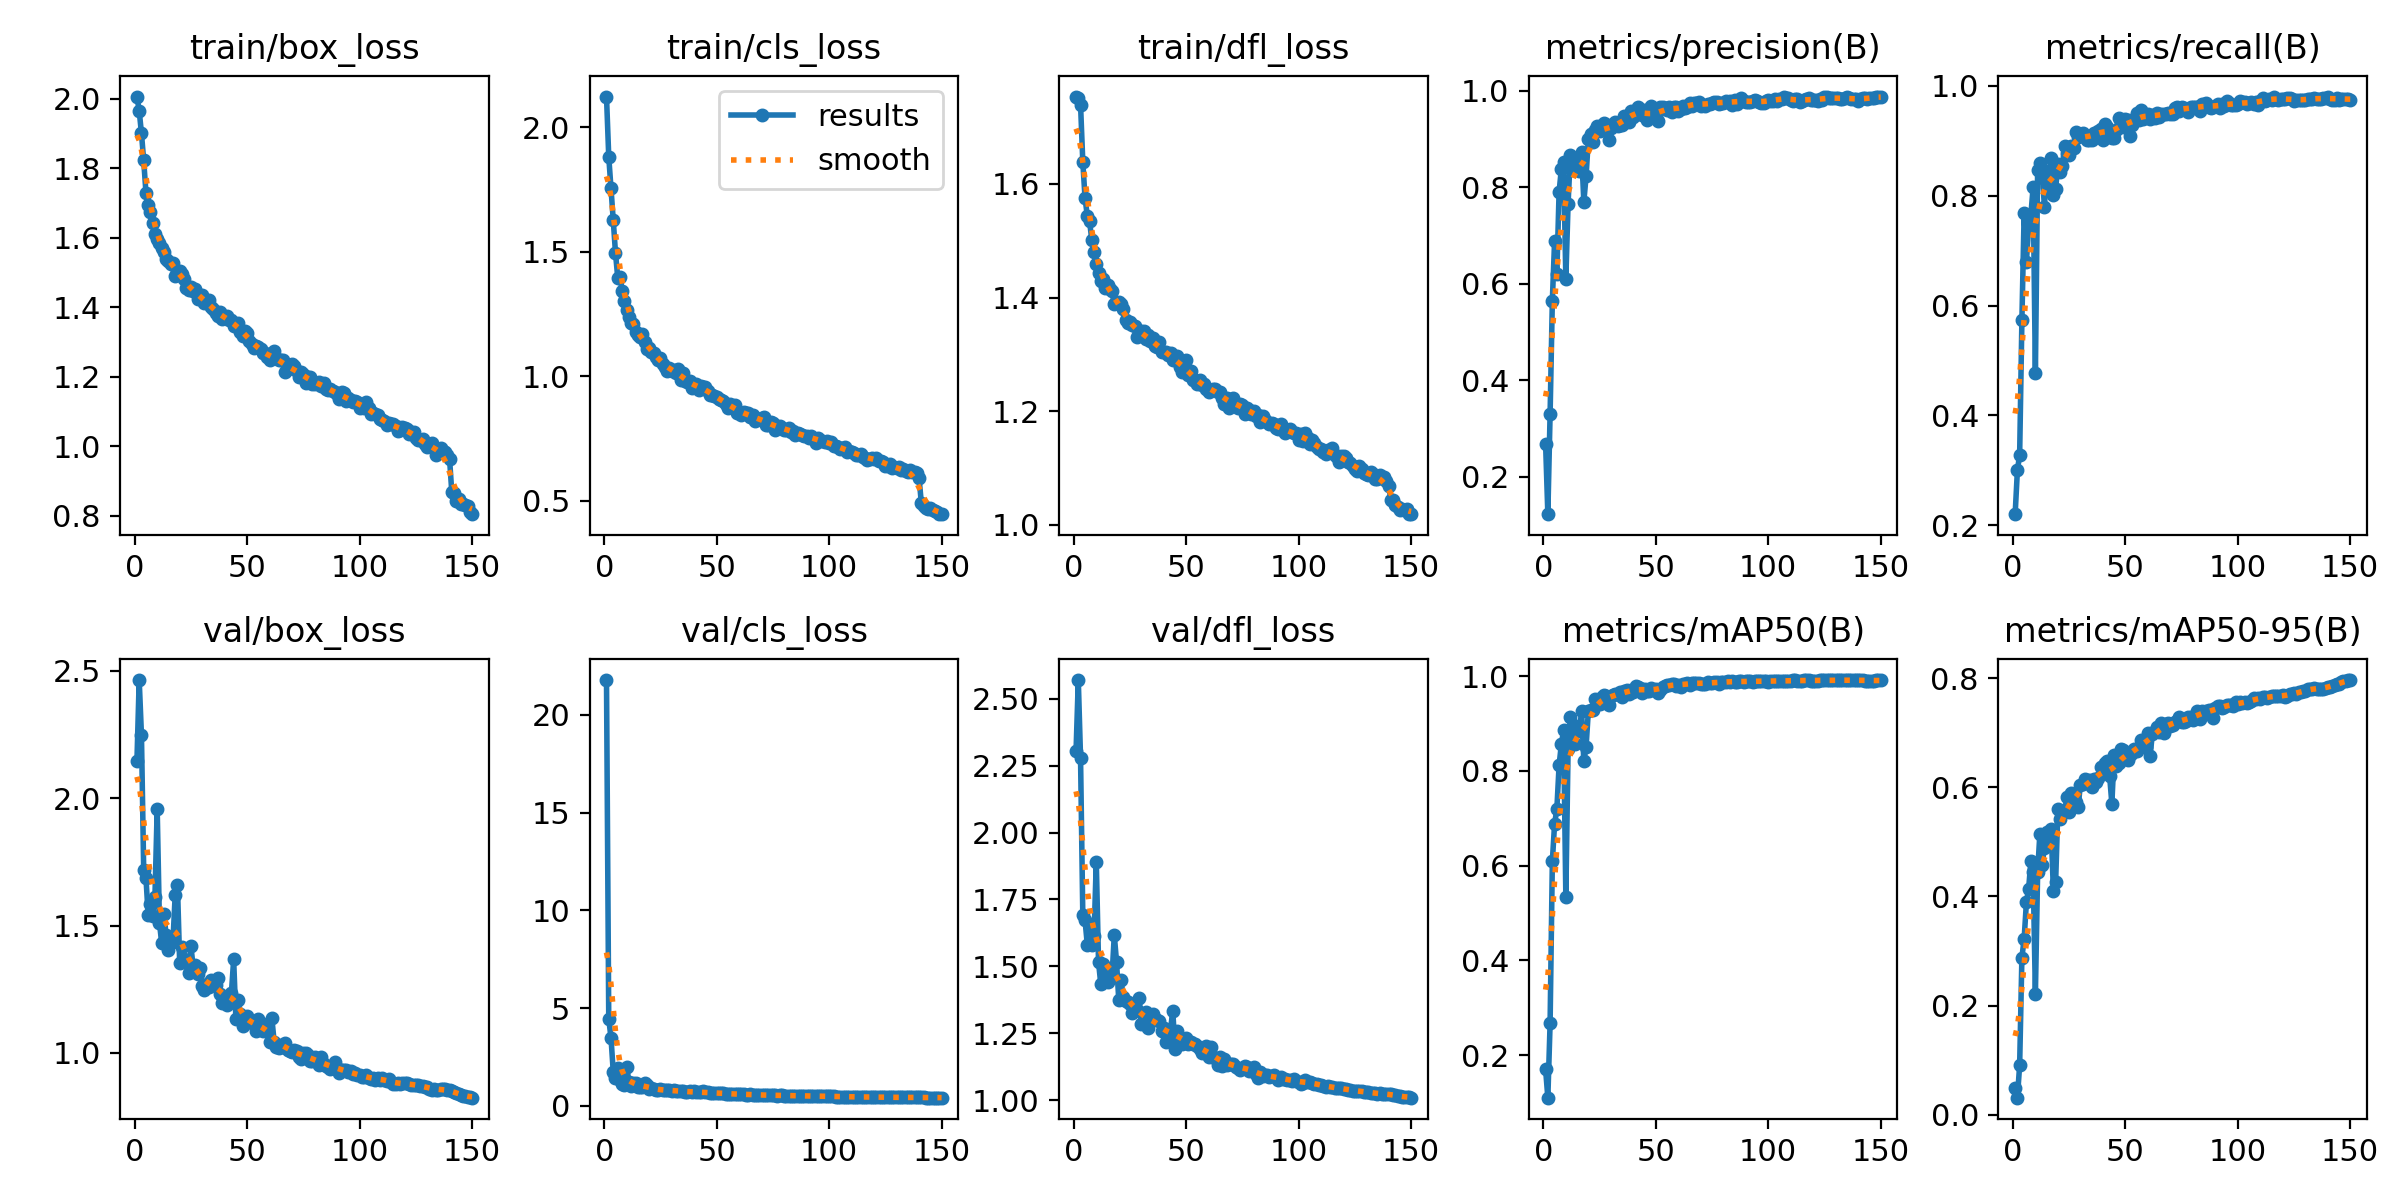

The file beside this chart, header and first rows:
epoch, time, train/box_loss, train/cls_loss, train/dfl_loss, metrics/precision(B), metrics/recall(B), metrics/mAP50(B), metrics/mAP50-95(B), val/box_loss, val/cls_loss, val/dfl_loss, lr/pg0, lr/pg1, lr/pg2
1, 81.29, 2.007, 2.124, 1.754, 0.2679, 0.2204, 0.1696, 0.04926, 2.147, 21.77, 2.304, 0.07009, 0.003323, 0.003323
2, 131.6, 1.966, 1.882, 1.751, 0.1219, 0.3001, 0.11, 0.03121, 2.464, 4.45, 2.57, 0.04005, 0.006612, 0.006612
3, 182.7, 1.901, 1.757, 1.739, 0.3296, 0.3283, 0.2669, 0.09067, 2.249, 3.484, 2.279, 0.009961, 0.009858, 0.009858
4, 231.3, 1.823, 1.627, 1.639, 0.5648, 0.5735, 0.6088, 0.2881, 1.718, 1.752, 1.693, 0.009802, 0.009802, 0.009802
5, 282, 1.731, 1.496, 1.575, 0.6891, 0.768, 0.6888, 0.3224, 1.688, 1.452, 1.672, 0.009736, 0.009736, 0.009736
6, 329.6, 1.694, 1.396, 1.544, 0.6201, 0.6797, 0.719, 0.3891, 1.541, 1.931, 1.581, 0.00967, 0.00967, 0.00967
7, 378.5, 1.675, 1.399, 1.534, 0.7904, 0.7428, 0.8119, 0.4146, 1.587, 1.305, 1.646, 0.009604, 0.009604, 0.009604
8, 426.1, 1.643, 1.344, 1.502, 0.8378, 0.7651, 0.8564, 0.4646, 1.536, 1.138, 1.581, 0.009538, 0.009538, 0.009538
9, 474.9, 1.612, 1.303, 1.481, 0.853, 0.8158, 0.8861, 0.444, 1.613, 1.075, 1.614, 0.009472, 0.009472, 0.009472
10, 525.5, 1.598, 1.267, 1.46, 0.6103, 0.4767, 0.5349, 0.2213, 1.958, 1.997, 1.891, 0.009406, 0.009406, 0.009406
11, 573.7, 1.586, 1.24, 1.443, 0.7661, 0.8468, 0.8462, 0.4448, 1.512, 1.213, 1.516, 0.00934, 0.00934, 0.00934
12, 622.8, 1.57, 1.213, 1.43, 0.8666, 0.8601, 0.915, 0.5154, 1.431, 1.013, 1.434, 0.009274, 0.009274, 0.009274
13, 670.7, 1.559, 1.211, 1.433, 0.8355, 0.8488, 0.8908, 0.4577, 1.544, 1.147, 1.51, 0.009208, 0.009208, 0.009208
14, 717.9, 1.541, 1.178, 1.418, 0.8548, 0.7793, 0.8565, 0.4895, 1.461, 1.191, 1.494, 0.009142, 0.009142, 0.009142
15, 767.5, 1.533, 1.166, 1.422, 0.8607, 0.8449, 0.8953, 0.5177, 1.405, 0.9658, 1.44, 0.009076, 0.009076, 0.009076
16, 816.6, 1.526, 1.157, 1.416, 0.8341, 0.8153, 0.8835, 0.5067, 1.438, 0.9831, 1.476, 0.00901, 0.00901, 0.00901
17, 865.8, 1.528, 1.169, 1.411, 0.8738, 0.8684, 0.9262, 0.5244, 1.436, 0.9689, 1.462, 0.008944, 0.008944, 0.008944
18, 915.7, 1.49, 1.136, 1.389, 0.77, 0.8019, 0.8207, 0.4104, 1.62, 1.151, 1.617, 0.008878, 0.008878, 0.008878
19, 962.6, 1.506, 1.112, 1.39, 0.8229, 0.8115, 0.8511, 0.4258, 1.66, 1.06, 1.517, 0.008812, 0.008812, 0.008812
20, 1012, 1.505, 1.115, 1.393, 0.9, 0.8581, 0.926, 0.561, 1.355, 0.8611, 1.375, 0.008746, 0.008746, 0.008746
21, 1062, 1.496, 1.099, 1.389, 0.9101, 0.8424, 0.9286, 0.5412, 1.416, 0.9079, 1.45, 0.00868, 0.00868, 0.00868
22, 1111, 1.48, 1.093, 1.379, 0.8941, 0.8544, 0.9279, 0.5571, 1.369, 0.873, 1.385, 0.008614, 0.008614, 0.008614
23, 1161, 1.455, 1.076, 1.36, 0.9194, 0.8912, 0.952, 0.5562, 1.359, 0.8157, 1.372, 0.008548, 0.008548, 0.008548
24, 1209, 1.449, 1.067, 1.355, 0.928, 0.8778, 0.9461, 0.5815, 1.313, 0.8179, 1.368, 0.008482, 0.008482, 0.008482
25, 1257, 1.458, 1.075, 1.358, 0.9166, 0.8733, 0.9419, 0.5554, 1.419, 0.8412, 1.359, 0.008416, 0.008416, 0.008416
26, 1304, 1.448, 1.051, 1.351, 0.9235, 0.8906, 0.9572, 0.5899, 1.337, 0.7993, 1.325, 0.00835, 0.00835, 0.00835
27, 1352, 1.452, 1.039, 1.349, 0.9324, 0.8872, 0.9597, 0.5806, 1.344, 0.7879, 1.364, 0.008284, 0.008284, 0.008284
28, 1400, 1.423, 1.023, 1.331, 0.9253, 0.9168, 0.9583, 0.5724, 1.311, 0.7939, 1.336, 0.008218, 0.008218, 0.008218
29, 1451, 1.435, 1.032, 1.341, 0.8988, 0.9067, 0.9398, 0.5647, 1.335, 0.8335, 1.382, 0.008152, 0.008152, 0.008152
30, 1501, 1.436, 1.02, 1.34, 0.9221, 0.913, 0.9574, 0.6044, 1.262, 0.7586, 1.285, 0.008086, 0.008086, 0.008086
31, 1549, 1.412, 1.026, 1.341, 0.9313, 0.9148, 0.96, 0.606, 1.248, 0.8051, 1.297, 0.00802, 0.00802, 0.00802
32, 1598, 1.412, 1.014, 1.327, 0.9362, 0.9073, 0.9621, 0.6149, 1.272, 0.77, 1.328, 0.007954, 0.007954, 0.007954
33, 1647, 1.421, 1.028, 1.335, 0.9267, 0.901, 0.9636, 0.6117, 1.259, 0.7514, 1.268, 0.007888, 0.007888, 0.007888
34, 1695, 1.4, 0.987, 1.323, 0.9295, 0.9023, 0.9675, 0.614, 1.285, 0.7378, 1.295, 0.007822, 0.007822, 0.007822
35, 1742, 1.396, 1.013, 1.328, 0.9296, 0.9016, 0.9571, 0.5999, 1.278, 0.759, 1.321, 0.007756, 0.007756, 0.007756
36, 1791, 1.384, 0.9799, 1.315, 0.9489, 0.9139, 0.9694, 0.6162, 1.265, 0.7259, 1.301, 0.00769, 0.00769, 0.00769
37, 1839, 1.375, 0.976, 1.313, 0.9454, 0.9149, 0.9707, 0.6095, 1.293, 0.7161, 1.299, 0.007624, 0.007624, 0.007624
38, 1890, 1.385, 0.9802, 1.322, 0.9357, 0.9179, 0.9621, 0.6176, 1.233, 0.747, 1.294, 0.007558, 0.007558, 0.007558
39, 1940, 1.366, 0.9551, 1.304, 0.9574, 0.9218, 0.9715, 0.6371, 1.194, 0.6972, 1.257, 0.007492, 0.007492, 0.007492
40, 1989, 1.37, 0.9596, 1.304, 0.9455, 0.9023, 0.9666, 0.6362, 1.214, 0.7397, 1.269, 0.007426, 0.007426, 0.007426
41, 2037, 1.376, 0.9698, 1.305, 0.954, 0.93, 0.9789, 0.6444, 1.189, 0.6877, 1.218, 0.00736, 0.00736, 0.00736
42, 2087, 1.364, 0.9452, 1.299, 0.9671, 0.9259, 0.9768, 0.6479, 1.205, 0.6902, 1.224, 0.007294, 0.007294, 0.007294
43, 2134, 1.363, 0.9607, 1.303, 0.9602, 0.9111, 0.9748, 0.6217, 1.235, 0.7026, 1.262, 0.007228, 0.007228, 0.007228
44, 2182, 1.347, 0.9566, 1.291, 0.9509, 0.9044, 0.9647, 0.5699, 1.367, 0.7467, 1.334, 0.007162, 0.007162, 0.007162
45, 2229, 1.35, 0.9574, 1.29, 0.9595, 0.9048, 0.9735, 0.6595, 1.133, 0.6887, 1.192, 0.007096, 0.007096, 0.007096
46, 2278, 1.355, 0.9414, 1.297, 0.9389, 0.92, 0.9698, 0.6385, 1.209, 0.7007, 1.26, 0.00703, 0.00703, 0.00703
47, 2328, 1.328, 0.9261, 1.277, 0.9503, 0.9409, 0.9694, 0.6451, 1.154, 0.6677, 1.227, 0.006964, 0.006964, 0.006964
48, 2377, 1.317, 0.9244, 1.27, 0.9678, 0.9319, 0.9751, 0.6702, 1.106, 0.6511, 1.21, 0.006898, 0.006898, 0.006898
49, 2426, 1.333, 0.923, 1.28, 0.9459, 0.9253, 0.9713, 0.6689, 1.122, 0.6799, 1.223, 0.006832, 0.006832, 0.006832
50, 2475, 1.328, 0.9188, 1.29, 0.9496, 0.9395, 0.9736, 0.6534, 1.145, 0.6537, 1.232, 0.006766, 0.006766, 0.006766
51, 2525, 1.304, 0.9103, 1.263, 0.9373, 0.9382, 0.9652, 0.6507, 1.125, 0.6825, 1.21, 0.0067, 0.0067, 0.0067
52, 2572, 1.294, 0.9062, 1.27, 0.9658, 0.9084, 0.971, 0.6593, 1.116, 0.6698, 1.218, 0.006634, 0.006634, 0.006634
53, 2621, 1.283, 0.9025, 1.256, 0.9672, 0.9293, 0.9767, 0.6635, 1.117, 0.6472, 1.211, 0.006568, 0.006568, 0.006568
54, 2671, 1.29, 0.8908, 1.255, 0.9638, 0.9395, 0.9799, 0.6696, 1.087, 0.6339, 1.211, 0.006502, 0.006502, 0.006502
55, 2720, 1.287, 0.8745, 1.248, 0.9611, 0.9502, 0.9821, 0.6667, 1.132, 0.611, 1.201, 0.006436, 0.006436, 0.006436
56, 2768, 1.28, 0.8887, 1.255, 0.9665, 0.9382, 0.9815, 0.6717, 1.116, 0.6133, 1.191, 0.00637, 0.00637, 0.00637
57, 2817, 1.268, 0.8769, 1.246, 0.9565, 0.9561, 0.9833, 0.6873, 1.085, 0.6087, 1.178, 0.006304, 0.006304, 0.006304
58, 2866, 1.268, 0.8857, 1.248, 0.9666, 0.9401, 0.9844, 0.6858, 1.091, 0.6121, 1.187, 0.006238, 0.006238, 0.006238
59, 2914, 1.257, 0.8538, 1.239, 0.9671, 0.9444, 0.9805, 0.6739, 1.111, 0.5983, 1.204, 0.006172, 0.006172, 0.006172
60, 2962, 1.248, 0.8526, 1.234, 0.9576, 0.9496, 0.9823, 0.7005, 1.041, 0.5852, 1.16, 0.006106, 0.006106, 0.006106
... 90 more rows
